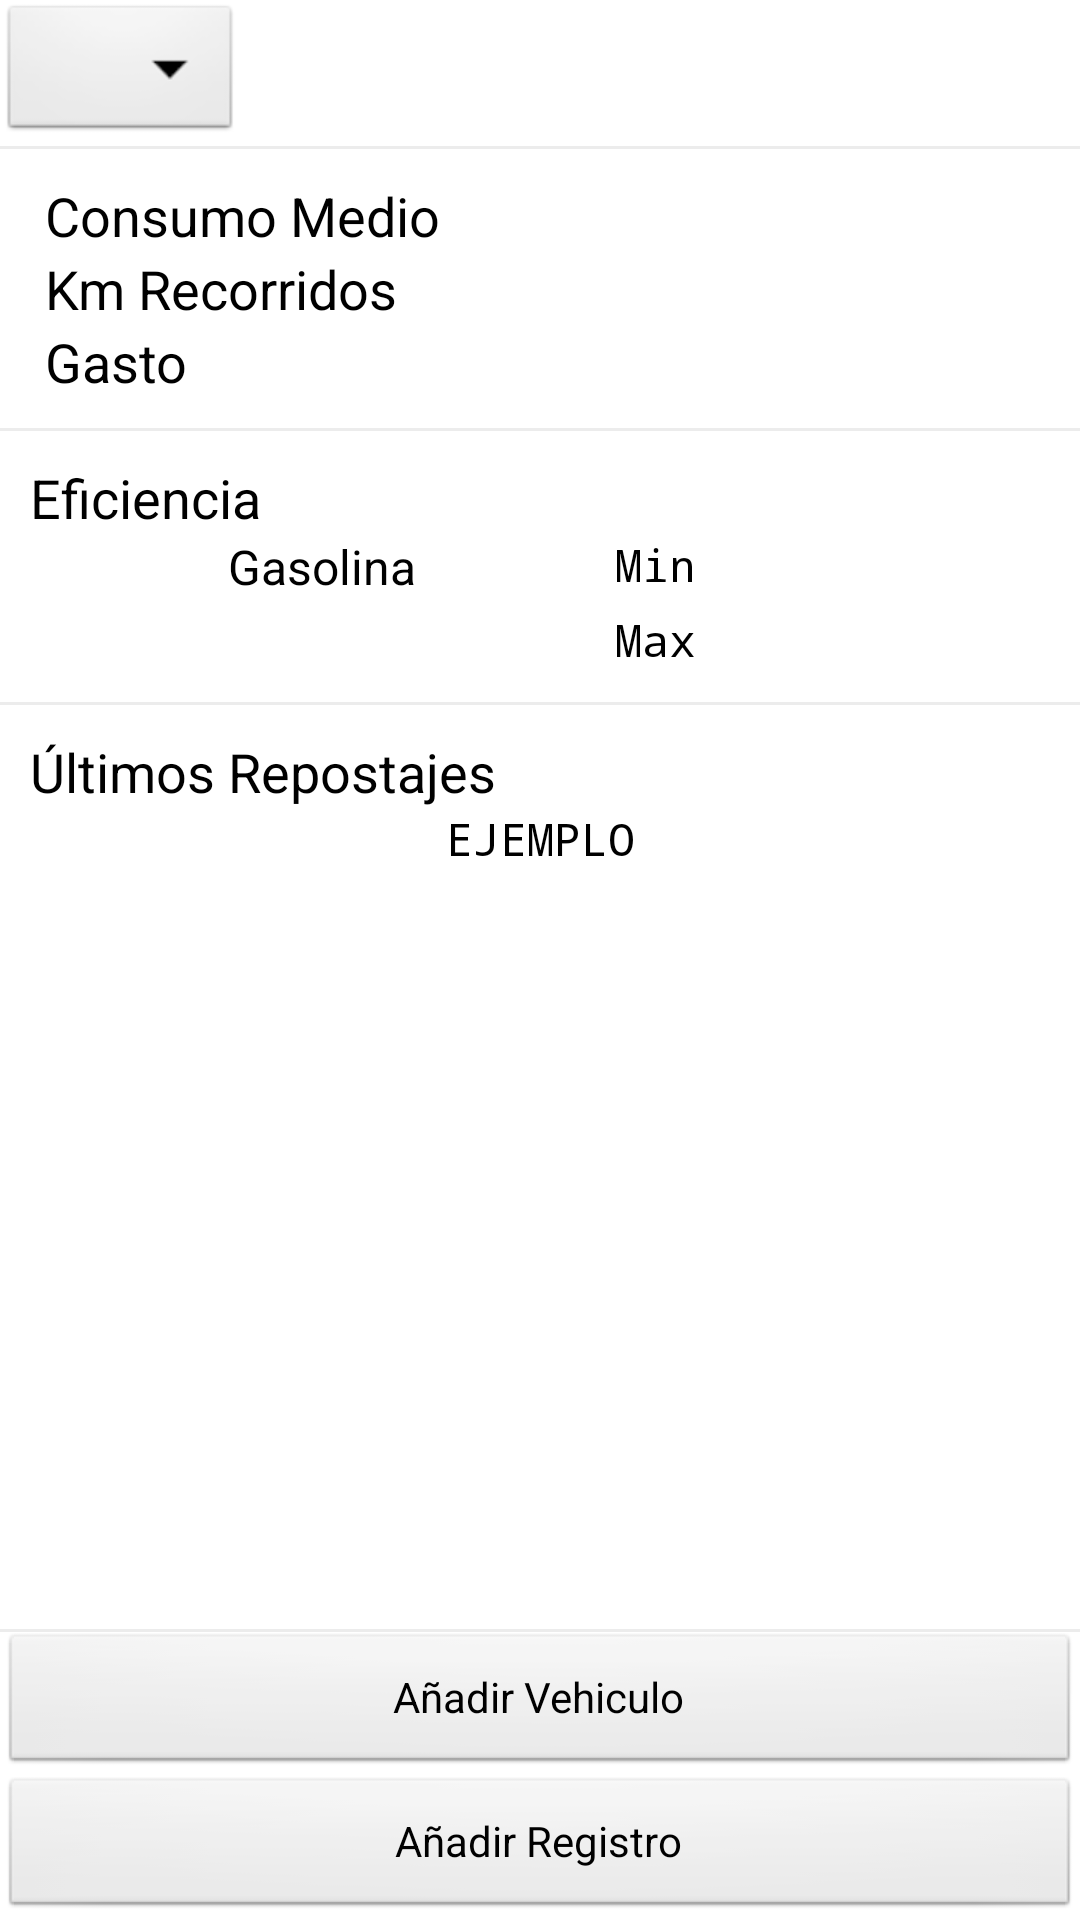

Android layout source for this screen:
<!-- AndroidManifest.xml: application theme AppTheme -->
<!-- res/layout/fragment_resumen.xml -->
<?xml version="1.0" encoding="utf-8"?>
<ScrollView xmlns:android="http://schemas.android.com/apk/res/android"
    android:id="@+id/ScrollView1"
    android:layout_width="match_parent"
    android:layout_height="match_parent"
    android:fillViewport="true" >

    <RelativeLayout
        android:layout_width="fill_parent"
        android:layout_height="wrap_content" >

        

        <Spinner
            android:id="@+id/elegir_Vehiculo_Spinner"
            android:layout_width="wrap_content"
            android:layout_height="wrap_content"
            android:layout_alignParentTop="true" />

        <LinearLayout
            android:id="@+id/body_Layout"
            android:layout_width="fill_parent"
            android:layout_height="match_parent"
            android:layout_below="@+id/elegir_Vehiculo_Spinner"
            android:orientation="vertical" >

            <View style="@style/Divider" />

            

            <TableLayout
                android:id="@+id/table_Consumo_Total"
                android:layout_width="match_parent"
                android:layout_height="wrap_content"
                android:layout_marginLeft="5dp"
                android:layout_marginRight="5dp"
                android:padding="10dp"
                android:stretchColumns="*" >

                

                <TableRow
                    android:id="@+id/tablerow1"
                    android:layout_width="wrap_content"
                    android:layout_height="wrap_content" >

                    <TextView
                        android:id="@+id/textView2"
                        android:layout_width="wrap_content"
                        android:layout_height="wrap_content"
                        android:layout_weight="0.35"
                        android:text="@string/consumoMedio_Label"
                        android:textAppearance="?android:attr/textAppearanceMedium"
                        android:textColor="@color/Negro" />

                    <TextView
                        android:id="@+id/consumo_Anual_Label"
                        style="@style/Resultado"
                        android:layout_width="wrap_content"
                        android:layout_height="wrap_content"
                        android:layout_weight="1"
                        android:text="@string/stringVacio" />
                </TableRow>
                


                

                <TableRow
                    android:id="@+id/tableRow2"
                    android:layout_width="wrap_content"
                    android:layout_height="wrap_content" >

                    <TextView
                        android:id="@+id/textView3"
                        android:layout_width="wrap_content"
                        android:layout_height="wrap_content"
                        android:layout_weight="0.35"
                        android:text="@string/kmTotales_Label"
                        android:textAppearance="?android:attr/textAppearanceMedium" />

                    <TextView
                        android:id="@+id/km_Recorridos_Label"
                        style="@style/Resultado"
                        android:layout_width="wrap_content"
                        android:layout_height="wrap_content"
                        android:layout_weight="1"
                        android:text="@string/stringVacio" />
                </TableRow>
                


                

                <TableRow
                    android:id="@+id/tableRow3"
                    android:layout_width="wrap_content"
                    android:layout_height="wrap_content" >

                    <TextView
                        android:id="@+id/textView4"
                        android:layout_width="wrap_content"
                        android:layout_height="wrap_content"
                        android:layout_weight="0.35"
                        android:text="@string/gastoTotal_Label"
                        android:textAppearance="?android:attr/textAppearanceMedium" />

                    <TextView
                        android:id="@+id/gasto_Total_Label"
                        style="@style/Resultado"
                        android:layout_width="wrap_content"
                        android:layout_height="wrap_content"
                        android:layout_weight="1"
                        android:text="@string/stringVacio" />
                </TableRow>
                

            </TableLayout>
            

            <View style="@style/Divider" />

            

            <TableLayout
                android:id="@+id/table_Eficiencia"
                android:layout_width="match_parent"
                android:layout_height="wrap_content"
                android:padding="10dp"
                android:stretchColumns="*" >

                <TableRow
                    android:id="@+id/tableRow6"
                    android:layout_width="wrap_content"
                    android:layout_height="wrap_content" >

                    <TextView
                        android:id="@+id/textView6"
                        android:layout_width="wrap_content"
                        android:layout_height="wrap_content"
                        android:text="@string/eficiencia_Label"
                        android:textAppearance="?android:attr/textAppearanceLarge"
                        android:textSize="18sp" />
                </TableRow>

                <TableRow
                    android:id="@+id/tableRow7"
                    android:layout_width="wrap_content"
                    android:layout_height="wrap_content" >

                    <TextView
                        android:id="@+id/textView7"
                        android:layout_width="wrap_content"
                        android:layout_height="wrap_content"
                        android:layout_gravity="center"
                        android:text="@string/gasolina_Label"
                        android:textAppearance="?android:attr/textAppearanceMedium"
                        android:textSize="16sp" />

                    <TextView
                        android:id="@+id/eficiencia_Min_label"
                        android:layout_width="wrap_content"
                        android:layout_height="wrap_content"
                        android:text="@string/min_label"
                        android:textAppearance="?android:attr/textAppearanceMedium"
                        android:textSize="15sp"
                        android:typeface="monospace" />
                </TableRow>

                <TableRow
                    android:id="@+id/tableRow8"
                    android:layout_width="wrap_content"
                    android:layout_height="wrap_content" >

                    <TextView
                        android:id="@+id/textView8"
                        android:layout_width="wrap_content"
                        android:layout_height="wrap_content"
                        android:text="@string/stringVacio"
                        android:textAppearance="?android:attr/textAppearanceMedium" />

                    <TextView
                        android:id="@+id/eficiencia_Max_Label"
                        style="@style/Resultado"
                        android:layout_width="wrap_content"
                        android:layout_height="wrap_content"
                        android:text="@string/max_label" />
                </TableRow>

                <TableRow
                    android:id="@+id/tableRow9"
                    android:layout_width="wrap_content"
                    android:layout_height="wrap_content" >
                </TableRow>
            </TableLayout>
            

            <View style="@style/Divider" />

            

            <TableLayout
                android:id="@+id/Table_Repostaje"
                android:layout_width="match_parent"
                android:layout_height="wrap_content"
                android:padding="10dp"
                android:stretchColumns="*" >

                <TableRow
                    android:id="@+id/tableRow4"
                    android:layout_width="wrap_content"
                    android:layout_height="wrap_content" >

                    <TextView
                        android:id="@+id/textView1"
                        android:layout_width="wrap_content"
                        android:layout_height="wrap_content"
                        android:text="@string/ultimos_Label"
                        android:textAppearance="?android:attr/textAppearanceLarge"
                        android:textSize="18sp" />
                </TableRow>

                <TableRow
                    android:id="@+id/tableRow5"
                    android:layout_width="wrap_content"
                    android:layout_height="wrap_content" >

                    <TextView
                        android:id="@+id/ultimosRepostajes_Label"
                        style="@style/Resultado"
                        android:layout_width="wrap_content"
                        android:layout_height="wrap_content"
                        android:gravity="center"
                        android:text="EJEMPLO" />
                </TableRow>
            </TableLayout>
            
            
        </LinearLayout>

        

        <View
            style="@style/Divider"
            android:layout_above="@+id/add_Data_Button" />

        <Button
            android:id="@+id/add_Data_Button"
            android:layout_width="fill_parent"
            android:layout_height="wrap_content"
            android:layout_above="@+id/add_vehicule_button"
            android:text="@string/addVehicule_Boton" />

        <Button
            android:id="@+id/add_vehicule_button"
            android:layout_width="fill_parent"
            android:layout_height="wrap_content"
            android:layout_alignParentBottom="true"
            android:text="@string/addData_Boton" />
    </RelativeLayout>

</ScrollView>
<!-- resources referenced by this layout -->
<resources>
  <color name="Negro">#000000</color>
  <string name="addData_Boton">Añadir Registro</string>
  <string name="addVehicule_Boton">Añadir Vehiculo</string>
  <string name="consumoMedio_Label">Consumo Medio</string>
  <string name="eficiencia_Label">Eficiencia</string>
  <string name="gasolina_Label">Gasolina</string>
  <string name="gastoTotal_Label">Gasto</string>
  <string name="kmTotales_Label">Km Recorridos</string>
  <string name="max_label">Max</string>
  <string name="min_label">Min</string>
  <string name="stringVacio" />
  <string name="ultimos_Label">Últimos Repostajes</string>
  <style name="Divider">
          <item name="android:layout_width">match_parent</item>
          <item name="android:layout_height">1dp</item>
          <item name="android:background">?android:attr/listDivider</item>
      </style>
  <style name="Resultado" parent="android:attr/textAppearanceMedium">
          <item name="android:typeface">monospace</item>
          <item name="android:textSize">15sp</item>
          <item name="android:textAppearance">?android:attr/textAppearanceMedium</item>
      </style>
  <style name="AppTheme" parent="AppBaseTheme">
          
      </style>
  <style name="AppBaseTheme" parent="android:Theme.Light">
          
      </style>
</resources>
